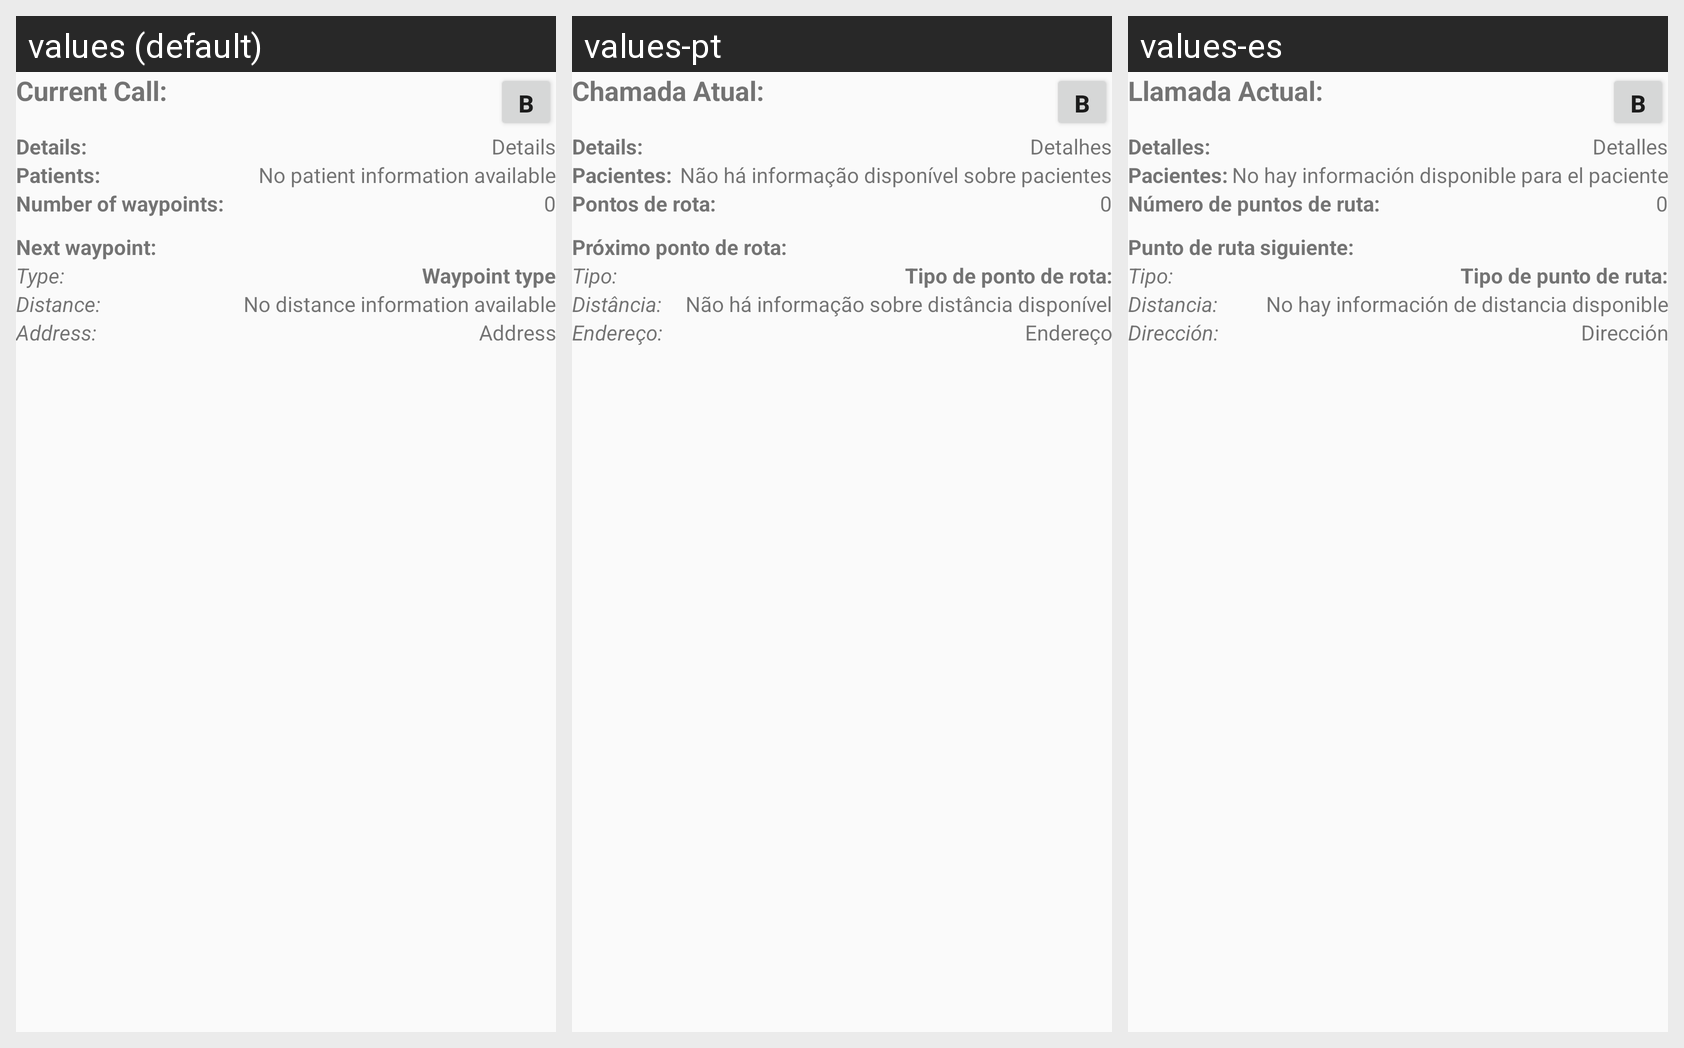

The same Android screen rendered under several of its app's locales, left to right. List the strings drawn on it with the default value and each locale's translation.
Android screen res/layout/call_information.xml rendered under 3 locales, left to right: values (default), values-pt, values-es. Device: Nexus 5 (rendered at 1080×1920; each locale shown at half size, 540×960, under a caption strip naming it); theme AppTheme.
Strings drawn on this screen, with the default value and each locale's value (text and hints the layout hard-codes, and strings that could not be matched under every locale, appear in the picture but are not listed):

currentCall
  values: Current Call:
  values-pt: Chamada Atual:
  values-es: Llamada Actual:

details
  values: Details:
  values-pt: Details:  [not translated; the default value is used]
  values-es: Detalles:

detailsText
  values: Details
  values-pt: Detalhes
  values-es: Detalles

patients
  values: Patients:
  values-pt: Pacientes:
  values-es: Pacientes:

noPatientInformationAvailable
  values: No patient information available
  values-pt: Não há informação disponível sobre pacientes
  values-es: No hay información disponible para el paciente

numberOfWaypoints
  values: Number of waypoints:
  values-pt: Pontos de rota: 
  values-es: Número de puntos de ruta: 

nextWaypoint
  values: Next waypoint:
  values-pt: Próximo ponto de rota:
  values-es: Punto de ruta siguiente:

type
  values: Type:
  values-pt: Tipo:
  values-es: Tipo:

waypointType
  values: Waypoint type
  values-pt: Tipo de ponto de rota:
  values-es: Tipo de punto de ruta:

distance
  values: Distance:
  values-pt: Distância:
  values-es: Distancia:

noDistanceInformationAvailable
  values: No distance information available
  values-pt: Não há informação sobre distância disponível
  values-es: No hay información de distancia disponible

address
  values: Address:
  values-pt: Endereço:
  values-es: Dirección:

addressText
  values: Address
  values-pt: Endereço
  values-es: Dirección
